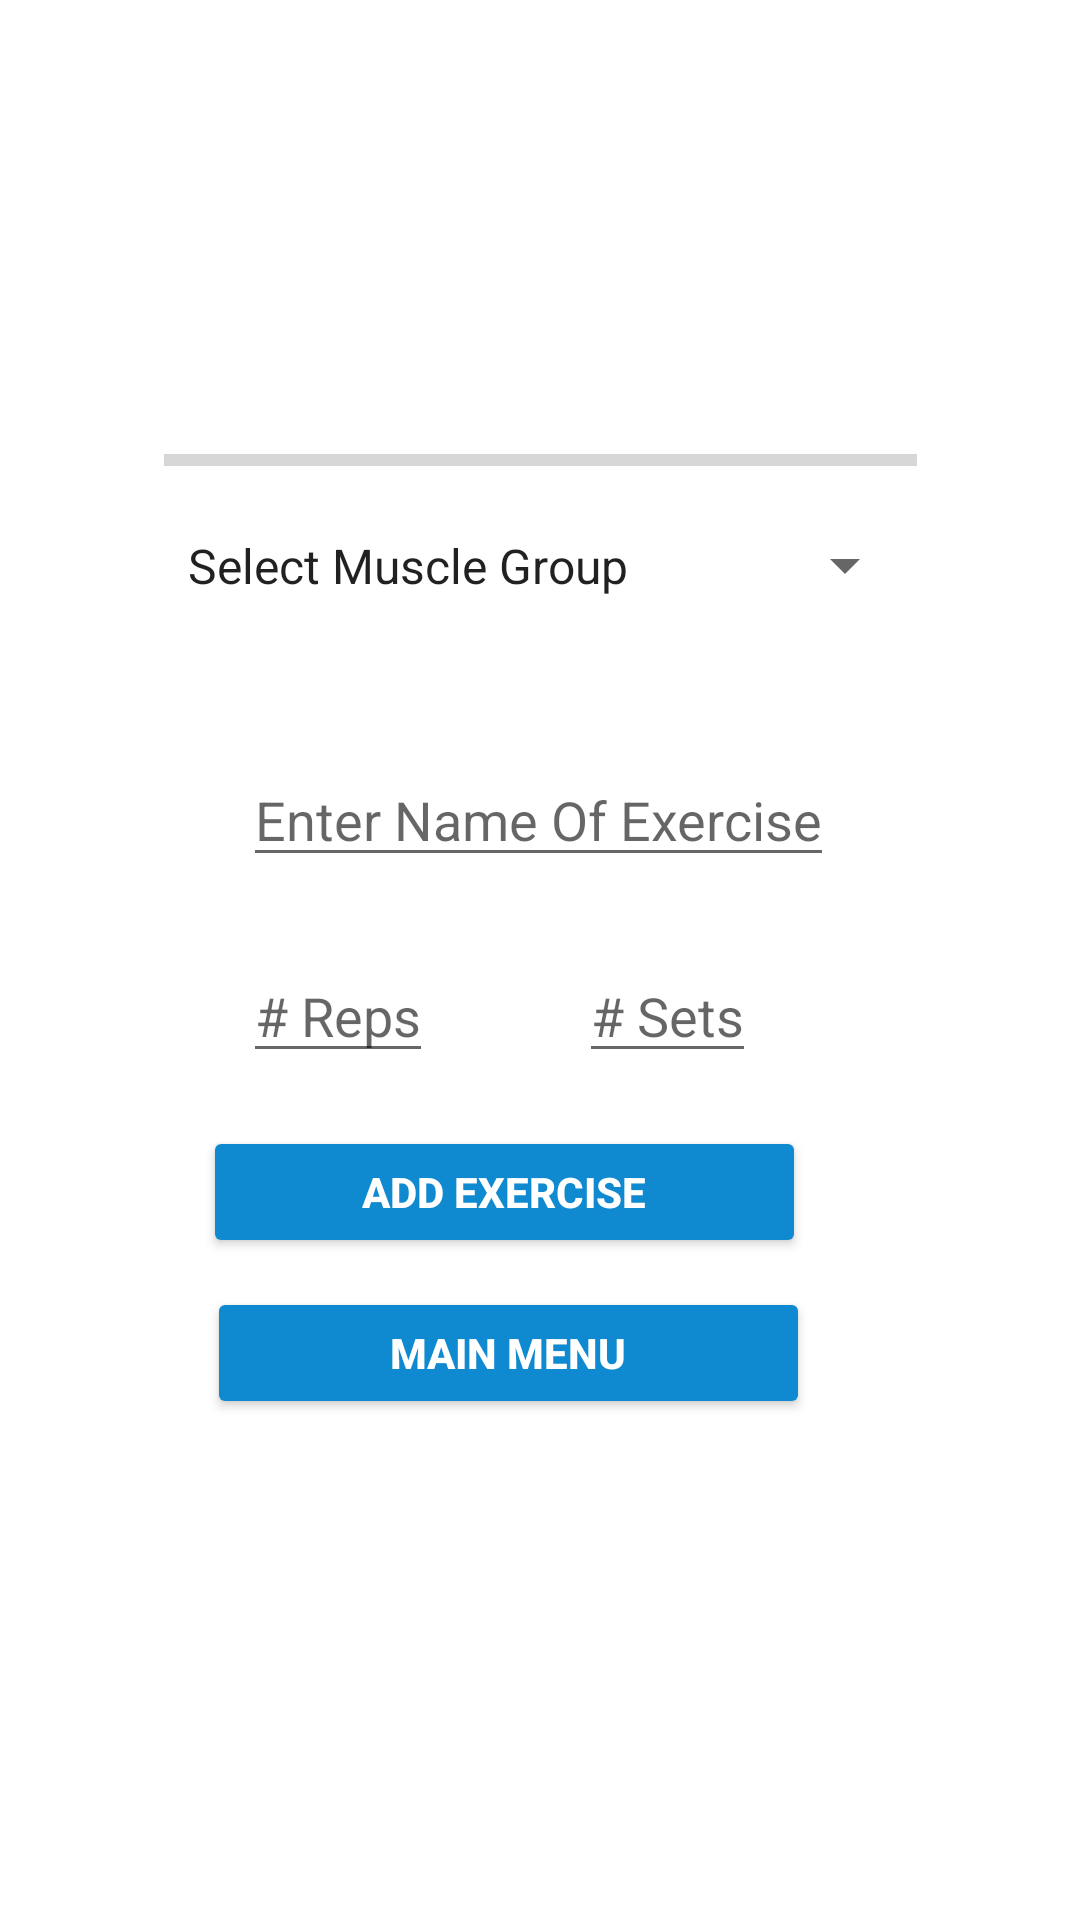

Android layout source for this screen:
<!-- AndroidManifest.xml: application theme Theme.WorkoutBuddy -->
<!-- res/layout/fragment_exercises.xml -->
<?xml version="1.0" encoding="utf-8"?>
<androidx.constraintlayout.widget.ConstraintLayout xmlns:android="http://schemas.android.com/apk/res/android"
    xmlns:app="http://schemas.android.com/apk/res-auto"
    xmlns:tools="http://schemas.android.com/tools"
    android:layout_width="match_parent"
    android:layout_height="match_parent"
    tools:context=".ExercisesFragment">

    <Spinner
        android:id="@+id/exercise_spinner"
        android:layout_width="251dp"
        android:layout_height="51dp"
        android:entries="@array/muscles_array"
        app:layout_constraintBottom_toBottomOf="parent"
        app:layout_constraintEnd_toEndOf="parent"
        app:layout_constraintStart_toStartOf="parent"
        app:layout_constraintTop_toTopOf="parent"
        app:layout_constraintVertical_bias="0.277" />

    <EditText
        android:id="@+id/textExercise"
        android:layout_width="wrap_content"
        android:layout_height="wrap_content"
        android:hint="@string/exercise_edit_hint_exercise"
        app:layout_constraintBottom_toBottomOf="parent"
        app:layout_constraintEnd_toEndOf="@+id/exercise_spinner"
        app:layout_constraintHorizontal_bias="0.49"
        app:layout_constraintStart_toStartOf="@+id/exercise_spinner"
        app:layout_constraintTop_toBottomOf="@+id/exercise_spinner"
        app:layout_constraintVertical_bias="0.096" />

    <EditText
        android:id="@+id/textReps"
        android:layout_width="wrap_content"
        android:layout_height="wrap_content"
        android:inputType="numberSigned"
        android:hint="@string/exercise_edit_hint_reps"
        app:layout_constraintBottom_toBottomOf="parent"
        app:layout_constraintStart_toStartOf="@+id/textExercise"
        app:layout_constraintTop_toBottomOf="@+id/textExercise"
        app:layout_constraintVertical_bias="0.078" />

    <EditText
        android:id="@+id/textSets"
        android:layout_width="wrap_content"
        android:layout_height="wrap_content"
        android:inputType="numberSigned"
        android:layout_marginEnd="108dp"
        android:hint="@string/exercise_edit_hint_sets"
        app:layout_constraintBottom_toBottomOf="@+id/textReps"
        app:layout_constraintEnd_toEndOf="parent"
        app:layout_constraintTop_toBottomOf="@+id/textExercise"
        app:layout_constraintVertical_bias="1.0" />

    <ProgressBar
        android:id="@+id/progressBar"
        style="?android:attr/progressBarStyleHorizontal"
        android:layout_width="251dp"
        android:layout_height="19dp"
        app:layout_constraintBottom_toTopOf="@+id/exercise_spinner"
        app:layout_constraintEnd_toEndOf="@+id/exercise_spinner"
        app:layout_constraintHorizontal_bias="0.0"
        app:layout_constraintStart_toStartOf="@+id/exercise_spinner"
        app:layout_constraintTop_toTopOf="parent"
        app:layout_constraintVertical_bias="1.0" />

    <Button
        android:id="@+id/addExerciseButton"
        android:layout_width="201dp"
        android:layout_height="44dp"
        android:text="@string/exercise_button_newExercise"
        android:backgroundTint="#0F89CF"
        android:textColor="@color/white"
        android:textStyle="bold"
        app:layout_constraintBottom_toBottomOf="parent"
        app:layout_constraintEnd_toEndOf="@+id/textSets"
        app:layout_constraintHorizontal_bias="0.454"
        app:layout_constraintStart_toStartOf="@+id/textReps"
        app:layout_constraintTop_toBottomOf="@+id/textExercise"
        app:layout_constraintVertical_bias="0.273" />

    <Button
        android:id="@+id/mainMenuButton"
        android:layout_width="201dp"
        android:layout_height="44dp"
        android:text="@string/exercise_button_startWorkout"
        android:backgroundTint="#0F89CF"
        android:textColor="@color/white"
        android:textStyle="bold"
        app:layout_constraintBottom_toBottomOf="parent"
        app:layout_constraintEnd_toEndOf="@+id/textSets"
        app:layout_constraintHorizontal_bias="0.4"
        app:layout_constraintStart_toStartOf="@+id/textReps"
        app:layout_constraintTop_toBottomOf="@+id/addExerciseButton"
        app:layout_constraintVertical_bias="0.055" />

</androidx.constraintlayout.widget.ConstraintLayout>
<!-- resources referenced by this layout -->
<resources>
  <string-array name="muscles_array">
          <item>Select Muscle Group</item>
          <item>Arms</item>
          <item>Back</item>
          <item>Legs</item>
          <item>Core</item>
      </string-array>
  <string name="exercise_button_newExercise">Add Exercise</string>
  <string name="exercise_button_startWorkout">Main Menu</string>
  <string name="exercise_edit_hint_exercise">Enter Name Of Exercise</string>
  <string name="exercise_edit_hint_reps"># Reps</string>
  <string name="exercise_edit_hint_sets"># Sets</string>
  <style name="Theme.WorkoutBuddy" parent="Theme.MaterialComponents.DayNight.NoActionBar">
          
          <item name="colorPrimary">#0F89CF</item>
          <item name="colorPrimaryVariant">#0F89CF</item>
          <item name="colorOnPrimary">@color/white</item>
          
          <item name="colorSecondary">@color/teal_200</item>
          <item name="colorSecondaryVariant">@color/teal_700</item>
          <item name="colorOnSecondary">@color/black</item>
          
          <item name="android:statusBarColor" tools:targetApi="l">?attr/colorPrimaryVariant</item>
          
      </style>
  <!-- not gathered from this repository: default colours our renderer supplied (Android Studio template values) -->
  <color name="teal_200">#FF03DAC5</color>
  <color name="teal_700">#FF018786</color>
  <color name="black">#FF000000</color>
  <color name="white">#FFFFFFFF</color>
</resources>
